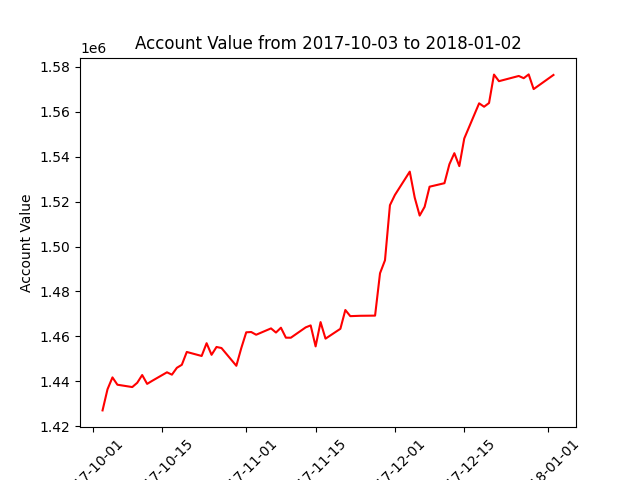

Source data for this figure (header and first rows):
datadate, account_value
20171003, 1427061
20171004, 1436450
20171005, 1441750
20171006, 1438488
20171009, 1437448
20171010, 1439350
20171011, 1442799
20171012, 1438861
20171013, 1440202
20171016, 1444014
20171017, 1442961
20171018, 1446020
20171019, 1447357
20171020, 1453069
20171023, 1451282
20171024, 1456968
20171025, 1451800
20171026, 1455289
20171027, 1454819
20171030, 1446913
20171031, 1454789
20171101, 1461813
20171102, 1461945
20171103, 1460729
20171106, 1463555
20171107, 1461711
20171108, 1463856
20171109, 1459426
20171110, 1459407
20171113, 1464014
20171114, 1464890
20171115, 1455540
20171116, 1466355
20171117, 1458991
20171120, 1463380
20171121, 1471741
20171122, 1469005
20171124, 1469168
20171127, 1469238
20171128, 1488107
20171129, 1493869
20171130, 1518387
20171201, 1522930
20171204, 1533321
20171205, 1521767
20171206, 1513767
20171207, 1517658
20171208, 1526617
20171211, 1528174
20171212, 1536607
20171213, 1541535
20171214, 1535772
20171215, 1548078
20171218, 1563730
20171219, 1562201
20171220, 1563864
20171221, 1576515
20171222, 1573572
20171226, 1575895
20171227, 1574900
... 3 more rows
